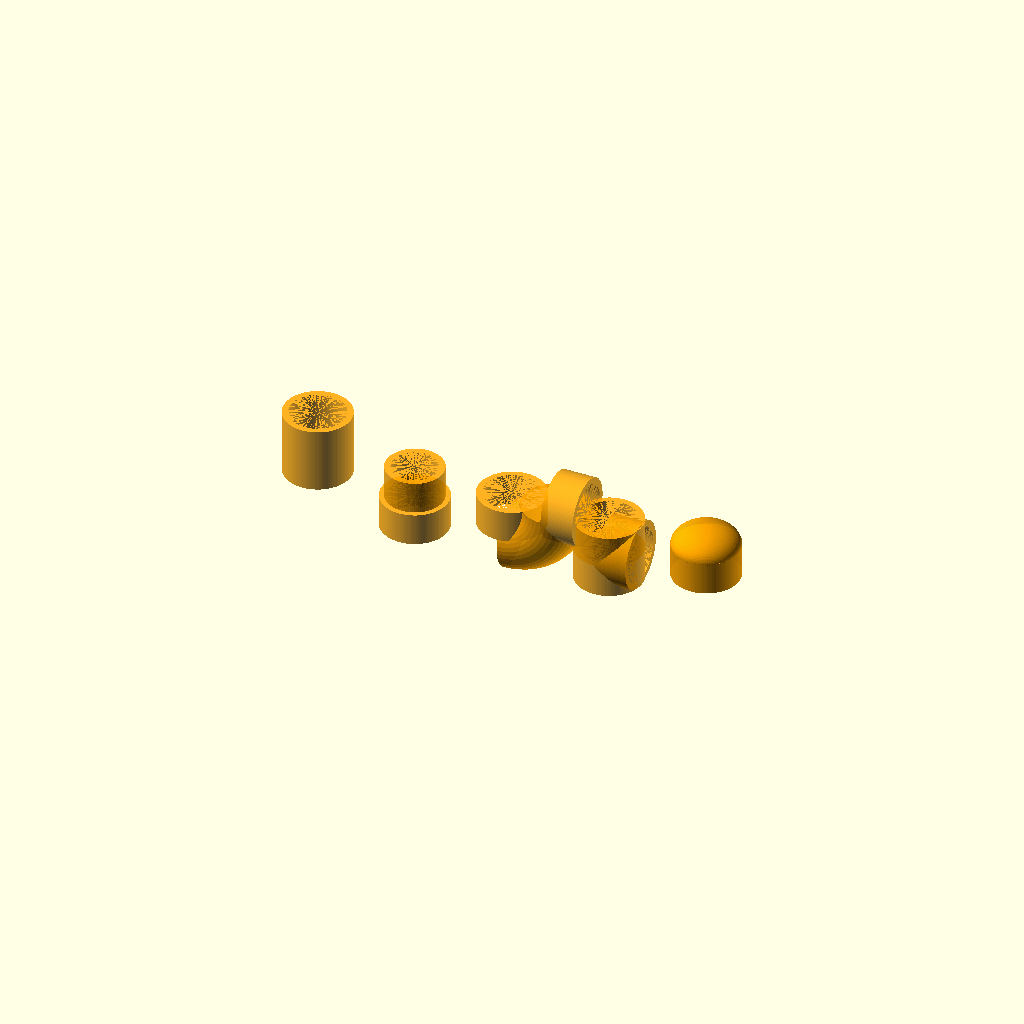
Cell 1: the model at its default parameters.
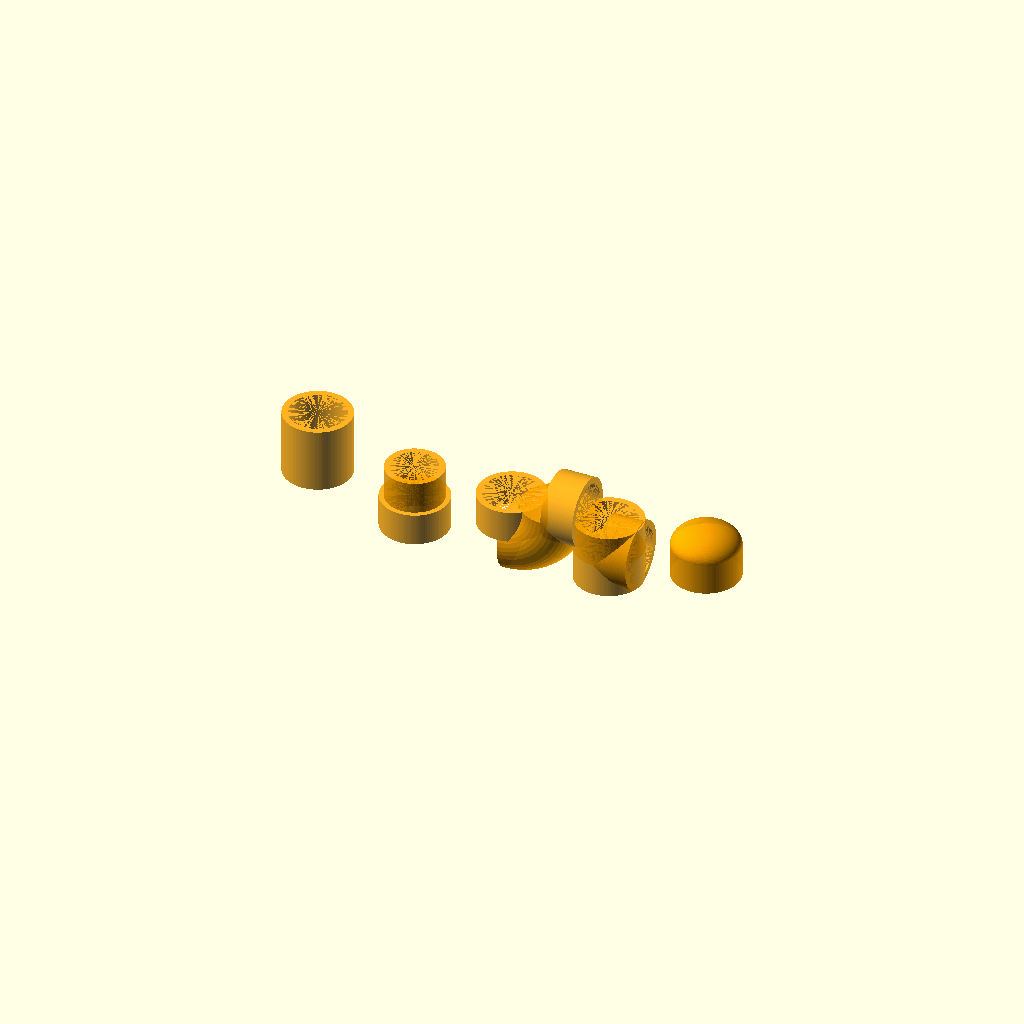
Cell 2 — coupler_socket_clearance_mm set to 1, the other parameters unchanged.
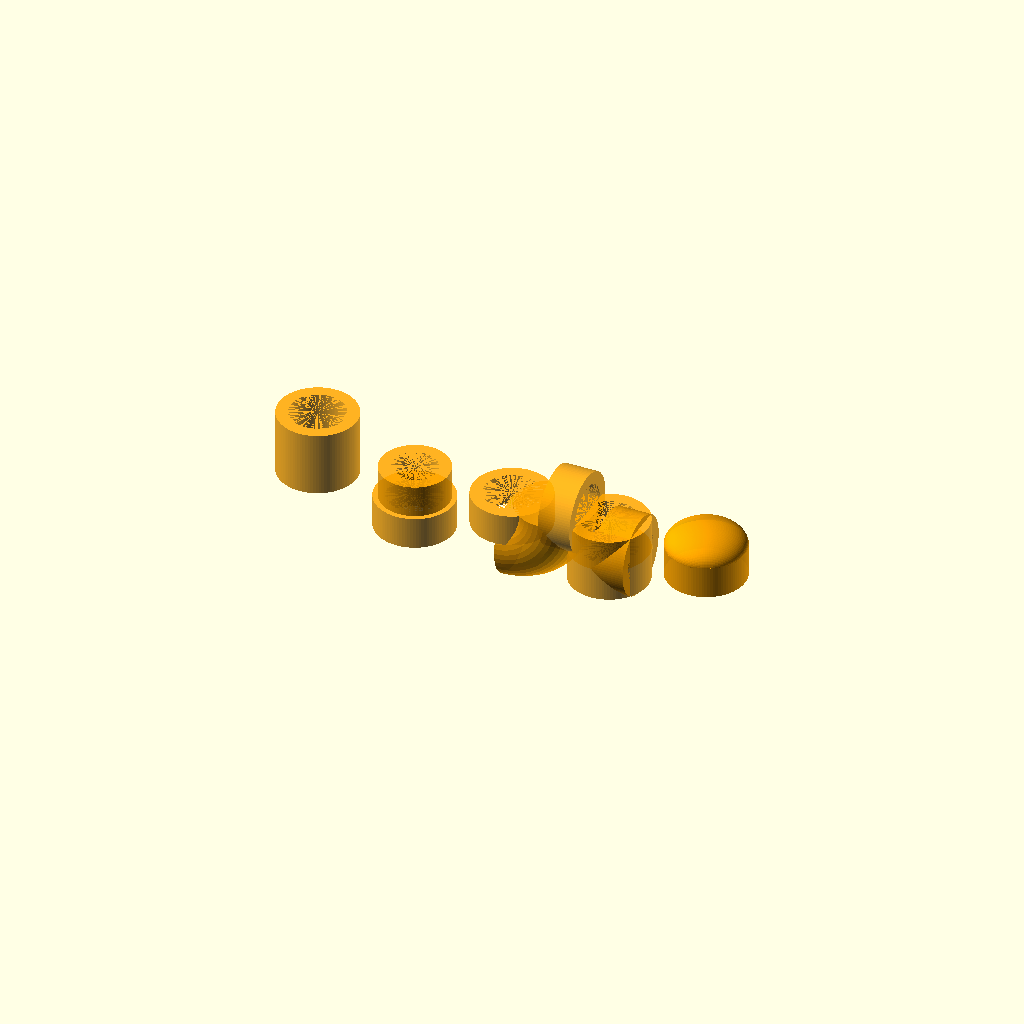
Cell 3: the same model with coupler_wall_mm = 24.
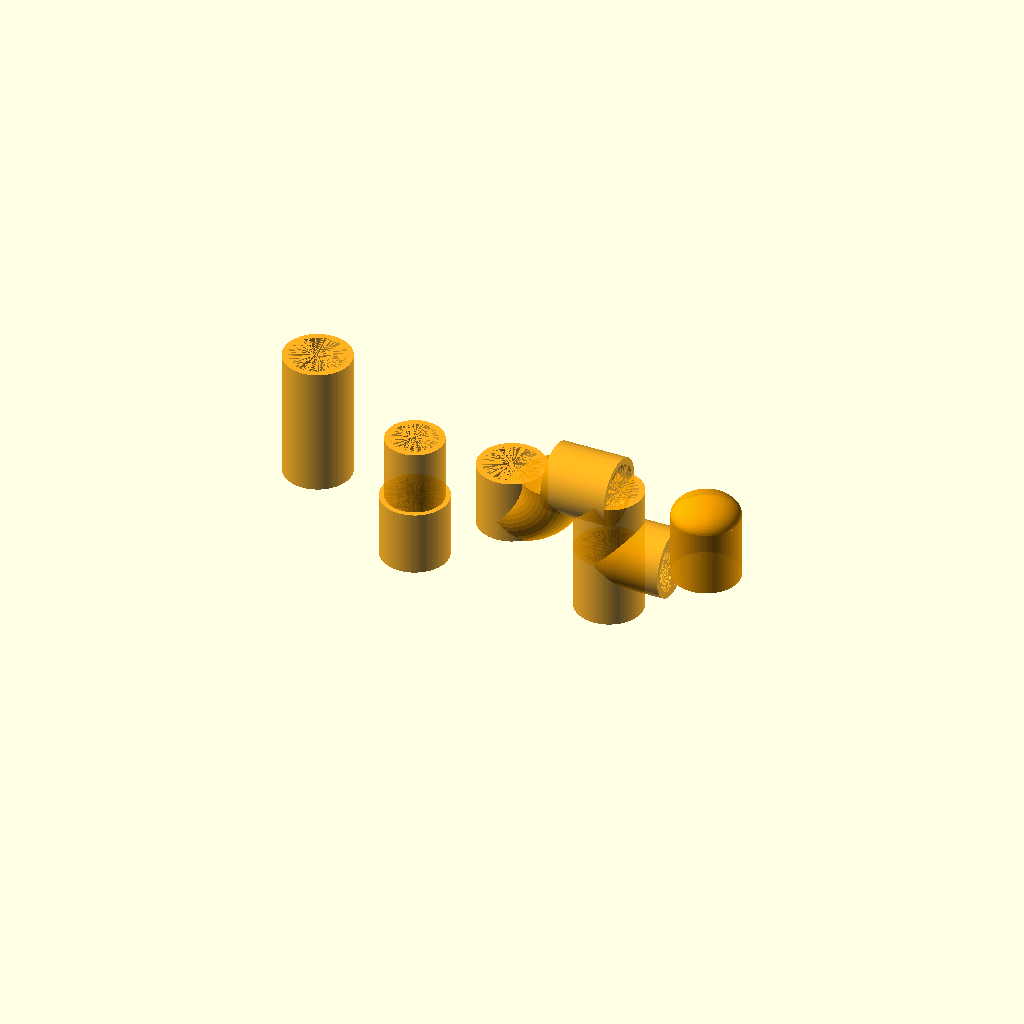
Cell 4: coupler_length_mm = 260 (everything else at default).
All cells are drawn from one camera (rotation 55°, 0°, 25°, orthographic, colour scheme Cornfield), so only the parameter changes between them.
OpenSCAD source file third_party/mangustik/dive-buddy/pe_fittings.scad:
// Standard PE (ПНД) electrofusion fitting library, per ГОСТ Р 52779-2007
// ("Фасонные части из полиэтилена. Технические условия") and its
// international counterpart practice (ISO 12176 / DVS 2207) - the fitting
// FAMILY (coupler/reducer/elbow/tee/end cap) is standard industry
// vocabulary, not GOST-specific invention, and welder-module already
// speaks this exact fitting class (its barcode format decodes coupler
// diameter/voltage/resistance per ISO 12176-4 practice).
//
// Real vs. representative, same discipline as pressure_housing.scad:
// - Pipe/socket diameters, SDR wall formula: real, standard.
// - Electrofusion socket clearance: real, standard EF assembly allowance.
// - Exact fitting body wall thickness/flange dimensions PER GOST TABLE:
//   this sandbox has no network access to the GOST Р 52779-2007 text
//   itself (same class of gap as the SubConn/hydrophone datasheet blocks
//   elsewhere in this repo) - those numbers are parametrized as
//   [UNVERIFIED] representative values, not read from the standard's
//   actual dimensional tables. Confirm against a sourced copy of the
//   GOST or a real manufacturer's catalog before cutting anything to fit
//   these fittings.
//
// Five fitting types modeled, covering the "муфта" (coupler) family and
// the other shaped-part types GOST 52779 groups alongside it:
//   1. equal_coupler        - муфта равнопроходная (straight, same OD)
//   2. reducing_coupler     - муфта переходная/редукционная (OD1 -> OD2)
//   3. elbow_90             - отвод 90 градусов
//   4. tee                  - тройник (equal-diameter branch)
//   5. end_cap              - заглушка (welded closed end, NOT the
//                              printed/serviceable avionics endcap in
//                              pressure_housing.scad - this is the
//                              permanently-welded PE closure type)

print_tolerance = 0.2;   // FDM assembly clearance, per root CLAUDE.md
eps = 0.01;              // difference() z-fighting guard, per root CLAUDE.md

coupler_socket_clearance_mm = 0.5;  // real, standard EF assembly allowance
coupler_wall_mm = 12;                // [UNVERIFIED] representative EF body wall
coupler_length_mm = 130;             // [UNVERIFIED] representative EF axial length

function pe_wall_mm(od_mm, sdr) = od_mm / sdr;
function pe_id_mm(od_mm, sdr) = od_mm - 2 * pe_wall_mm(od_mm, sdr);
function socket_id_mm(od_mm) = od_mm + 2 * coupler_socket_clearance_mm;
function socket_od_mm(od_mm) = socket_id_mm(od_mm) + 2 * coupler_wall_mm;

module pe_pipe_stub(od_mm, sdr, length) {
    difference() {
        cylinder(h = length, d = od_mm, $fn = 96);
        translate([0, 0, -eps])
            cylinder(h = length + 2 * eps, d = pe_id_mm(od_mm, sdr), $fn = 96);
    }
}

// 1. Equal-diameter straight coupler ("муфта равнопроходная")
// NOTE (HARDWARE_AUDIT_2026-08-28 #12): this module used to build its
// sleeve center=true (spanning ±length/2) while pressure_housing.scad's
// hull assemblies place it assuming a 0..length span — leaving a real
// 65 mm open gap at every hull joint. The module now spans 0..length,
// matching every placement call site.
module equal_coupler(od_mm = 110, length = coupler_length_mm) {
    color("Orange", 0.85)
    difference() {
        cylinder(h = length, d = socket_od_mm(od_mm), center = false, $fn = 96);
        translate([0, 0, -eps])
            cylinder(h = length + 2 * eps, d = socket_id_mm(od_mm), center = false, $fn = 96);
    }
}

// 2. Reducing coupler ("муфта переходная") - joins od_mm_large to
// od_mm_small; the socket transition is a real geometric feature EF
// reducers have (a stepped or conical throat) - modeled here as a
// stepped throat, the simpler and more common real construction for
// injection-molded PE reducers (vs. the rarer machined conical type).
module reducing_coupler(od_mm_large = 110, od_mm_small = 90,
                        socket_length = coupler_length_mm / 2) {
    color("Orange", 0.85)
    union() {
        translate([0, 0, -socket_length])
            difference() {
                cylinder(h = socket_length, d = socket_od_mm(od_mm_large), $fn = 96);
                translate([0, 0, -eps])
                    cylinder(h = socket_length + 2 * eps,
                             d = socket_id_mm(od_mm_large), $fn = 96);
            }
        difference() {
            cylinder(h = socket_length, d = socket_od_mm(od_mm_small), $fn = 96);
            translate([0, 0, -eps])
                cylinder(h = socket_length + 2 * eps,
                         d = socket_id_mm(od_mm_small), $fn = 96);
        }
    }
}

// 3. 90 degree elbow ("отвод 90 градусов") - two sockets joined at a
// right angle. Bend radius [UNVERIFIED] - representative of a compact
// molded elbow, not a sourced GOST table value. MUST exceed the fitting
// body's own radius (socket_od_mm/2) - rotate_extrude()'s swept profile
// has to stay entirely on one side of the rotation axis, so a bend
// radius smaller than the pipe cross-section makes the profile straddle
// X=0 and OpenSCAD silently drops that solid (caught by rendering this
// file for real, not just reading the code - the first draft used 60mm
// against a ~135mm socket OD and produced a disconnected, geometrically
// invalid elbow).
module elbow_90(od_mm = 110, sdr = 11, socket_length = coupler_length_mm / 2,
                bend_radius = 90) {
    assert(bend_radius > socket_od_mm(od_mm) / 2,
          str("elbow_90: bend_radius must exceed socket_od_mm(od_mm)/2 ",
              "or the rotate_extrude() sweep profile straddles the ",
              "rotation axis"));
    color("Orange", 0.85)
    union() {
        // socket 1, along +Z
        translate([0, 0, 0])
            difference() {
                cylinder(h = socket_length, d = socket_od_mm(od_mm), $fn = 96);
                translate([0, 0, -eps])
                    cylinder(h = socket_length + 2 * eps,
                             d = socket_id_mm(od_mm), $fn = 96);
            }
        // socket 2, along +X after the bend
        translate([bend_radius, 0, socket_length])
            rotate([0, 90, 0])
            difference() {
                cylinder(h = socket_length, d = socket_od_mm(od_mm), $fn = 96);
                translate([0, 0, -eps])
                    cylinder(h = socket_length + 2 * eps,
                             d = socket_id_mm(od_mm), $fn = 96);
            }
        // filled body connecting the two sockets at the bend
        translate([0, 0, socket_length])
            rotate([-90, 0, 0])
            rotate_extrude(angle = 90, $fn = 96)
            translate([bend_radius, 0])
            circle(d = socket_od_mm(od_mm), $fn = 48);
    }
}

// 4. Equal-diameter tee ("тройник")
module tee(od_mm = 110, socket_length = coupler_length_mm / 2) {
    module socket() {
        difference() {
            cylinder(h = socket_length, d = socket_od_mm(od_mm), $fn = 96);
            translate([0, 0, -eps])
                cylinder(h = socket_length + 2 * eps,
                         d = socket_id_mm(od_mm), $fn = 96);
        }
    }
    color("Orange", 0.85)
    union() {
        translate([0, 0, -socket_length]) socket();       // run, -Z
        socket();                                          // run, +Z
        translate([0, 0, 0]) rotate([0, 90, 0]) socket();  // branch, +X
    }
}

// 5. Welded end cap ("заглушка") - permanent, all-PE closed end. NOT the
// printed/serviceable O-ring plug in pressure_housing.scad's
// avionics_endcap() - that one opens for service; this one is a
// factory-molded permanent closure for a hull end that never needs
// re-opening (e.g. a nose or tail section).
module end_cap(od_mm = 110, dome_height = 40) {
    color("Orange", 0.85)
    union() {
        cylinder(h = coupler_length_mm / 2, d = socket_od_mm(od_mm), $fn = 96);
        translate([0, 0, coupler_length_mm / 2])
            scale([1, 1, dome_height / (socket_od_mm(od_mm) / 2)])
            sphere(d = socket_od_mm(od_mm), $fn = 96);
    }
}

// Render all five for a visual/dimensional sanity sweep when this file
// is opened directly. `use <pe_fittings.scad>` (as pressure_housing.scad
// does) imports only the modules/functions above, not these top-level
// calls - OpenSCAD's use vs. include distinction - so this sweep never
// fires when the file is consumed as a library.
translate([0, 0, 0]) equal_coupler();
translate([200, 0, 0]) reducing_coupler();
translate([400, 0, 0]) elbow_90();
translate([600, 0, 0]) tee();
translate([800, 0, 0]) end_cap();
Parameter table extracted from the source (name, type, default, range or options):
print_tolerance: number, default 0.2
eps: number, default 0.01
coupler_socket_clearance_mm: number, default 0.5
coupler_wall_mm: number, default 12
coupler_length_mm: number, default 130
